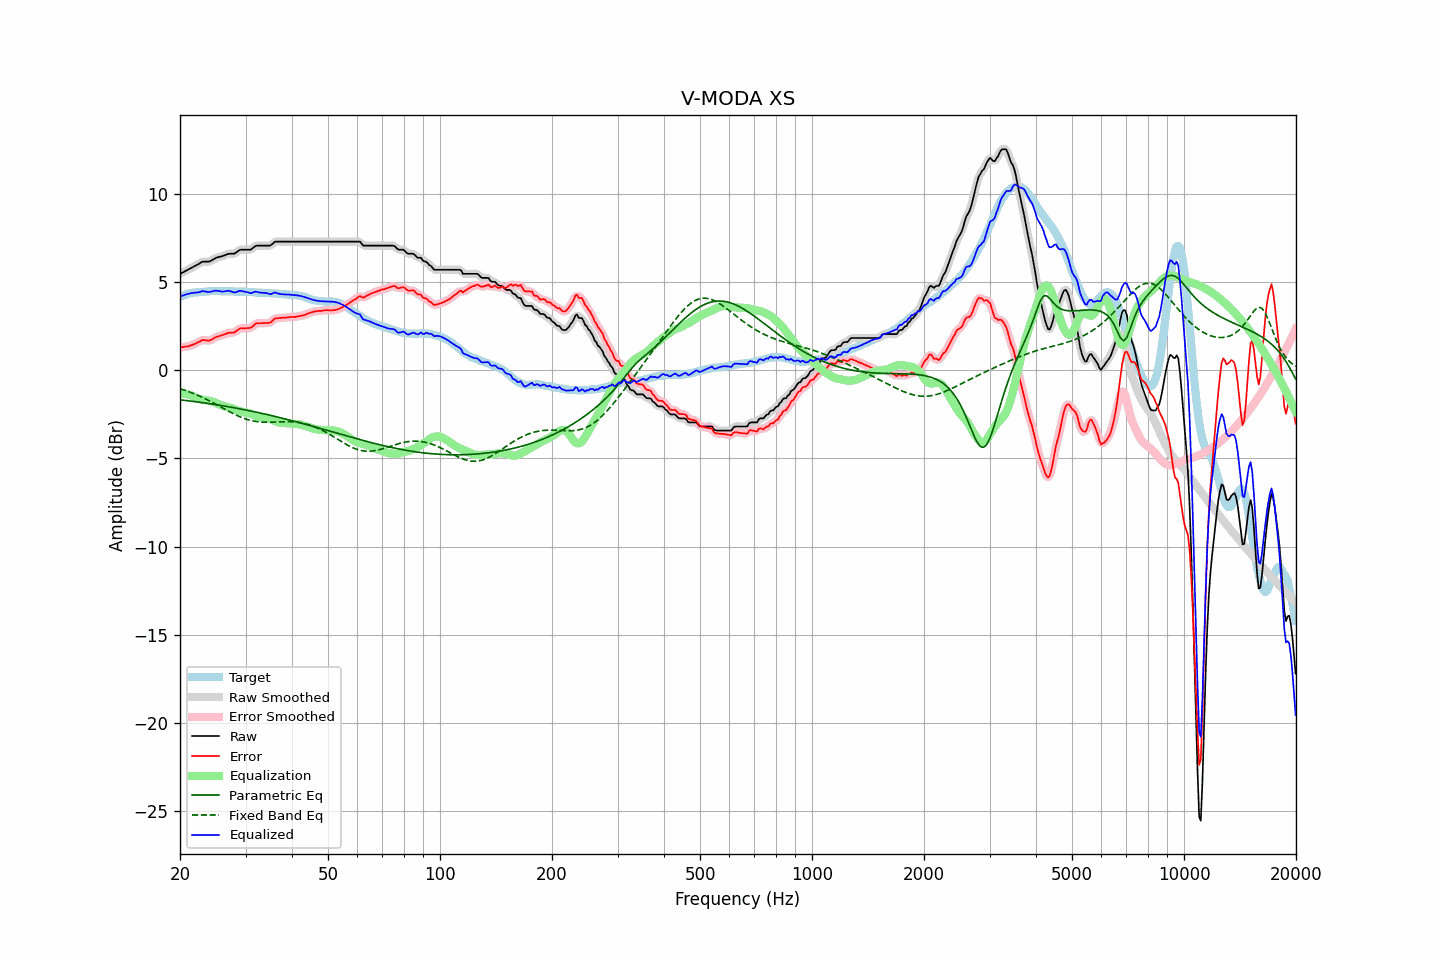

Source data for this figure (header and first rows):
frequency, raw, error, smoothed, error_smoothed, equalization, parametric_eq, fixed_band_eq, equalized_raw, equalized_smoothed, target
20.00, 5.47, 1.30, 5.47, 1.30, -1.30, -1.67, -1.04, 4.17, 4.17, 4.17
20.20, 5.52, 1.31, 5.52, 1.31, -1.31, -1.68, -1.07, 4.21, 4.21, 4.21
20.40, 5.56, 1.32, 5.57, 1.32, -1.32, -1.70, -1.10, 4.24, 4.25, 4.24
20.61, 5.61, 1.34, 5.61, 1.33, -1.33, -1.71, -1.13, 4.28, 4.28, 4.27
20.81, 5.66, 1.35, 5.66, 1.35, -1.35, -1.72, -1.16, 4.31, 4.31, 4.31
21.02, 5.70, 1.35, 5.71, 1.36, -1.37, -1.73, -1.20, 4.33, 4.34, 4.35
21.23, 5.75, 1.39, 5.75, 1.39, -1.39, -1.74, -1.23, 4.36, 4.36, 4.36
21.44, 5.80, 1.42, 5.80, 1.42, -1.42, -1.75, -1.27, 4.38, 4.38, 4.38
21.66, 5.85, 1.45, 5.85, 1.45, -1.46, -1.76, -1.30, 4.39, 4.39, 4.40
21.87, 5.90, 1.49, 5.90, 1.49, -1.50, -1.77, -1.34, 4.40, 4.40, 4.41
22.09, 5.95, 1.53, 5.95, 1.53, -1.54, -1.79, -1.38, 4.41, 4.41, 4.42
22.31, 6.00, 1.58, 6.00, 1.58, -1.59, -1.80, -1.42, 4.42, 4.42, 4.42
22.54, 6.05, 1.62, 6.06, 1.63, -1.62, -1.81, -1.46, 4.43, 4.44, 4.43
22.76, 6.11, 1.67, 6.11, 1.67, -1.65, -1.82, -1.50, 4.46, 4.46, 4.44
22.99, 6.16, 1.72, 6.15, 1.70, -1.67, -1.84, -1.54, 4.49, 4.48, 4.44
23.22, 6.16, 1.71, 6.17, 1.71, -1.68, -1.85, -1.58, 4.48, 4.48, 4.45
23.45, 6.16, 1.70, 6.16, 1.70, -1.70, -1.86, -1.63, 4.46, 4.47, 4.46
23.69, 6.16, 1.69, 6.16, 1.69, -1.71, -1.87, -1.67, 4.45, 4.45, 4.47
23.92, 6.16, 1.68, 6.17, 1.69, -1.73, -1.89, -1.72, 4.43, 4.45, 4.48
24.16, 6.20, 1.71, 6.20, 1.71, -1.75, -1.90, -1.77, 4.45, 4.45, 4.49
24.40, 6.25, 1.75, 6.25, 1.76, -1.77, -1.92, -1.81, 4.48, 4.48, 4.50
24.65, 6.30, 1.81, 6.31, 1.81, -1.80, -1.93, -1.86, 4.50, 4.50, 4.49
24.89, 6.36, 1.87, 6.35, 1.86, -1.84, -1.94, -1.91, 4.52, 4.52, 4.49
25.14, 6.39, 1.90, 6.39, 1.90, -1.88, -1.96, -1.96, 4.51, 4.51, 4.49
25.39, 6.42, 1.93, 6.42, 1.93, -1.92, -1.97, -2.01, 4.50, 4.50, 4.49
25.65, 6.44, 1.95, 6.44, 1.96, -1.96, -1.99, -2.06, 4.48, 4.48, 4.49
25.91, 6.46, 1.99, 6.47, 1.98, -2.00, -2.00, -2.11, 4.46, 4.47, 4.47
26.16, 6.49, 2.01, 6.50, 2.02, -2.03, -2.02, -2.16, 4.47, 4.47, 4.48
26.43, 6.53, 2.05, 6.53, 2.05, -2.05, -2.03, -2.21, 4.48, 4.48, 4.48
26.69, 6.57, 2.09, 6.57, 2.09, -2.07, -2.05, -2.26, 4.50, 4.50, 4.48
26.96, 6.60, 2.12, 6.60, 2.12, -2.09, -2.07, -2.31, 4.51, 4.51, 4.48
27.23, 6.61, 2.13, 6.61, 2.13, -2.12, -2.08, -2.36, 4.50, 4.49, 4.48
27.50, 6.61, 2.13, 6.61, 2.13, -2.15, -2.10, -2.41, 4.47, 4.46, 4.48
27.77, 6.61, 2.14, 6.61, 2.14, -2.18, -2.11, -2.45, 4.43, 4.44, 4.47
28.05, 6.62, 2.15, 6.64, 2.17, -2.21, -2.13, -2.50, 4.41, 4.42, 4.47
28.33, 6.69, 2.24, 6.69, 2.23, -2.25, -2.15, -2.54, 4.44, 4.44, 4.45
28.62, 6.75, 2.29, 6.75, 2.30, -2.28, -2.16, -2.58, 4.47, 4.47, 4.46
28.90, 6.82, 2.36, 6.81, 2.35, -2.31, -2.18, -2.63, 4.51, 4.50, 4.46
29.19, 6.84, 2.39, 6.84, 2.38, -2.34, -2.20, -2.66, 4.50, 4.50, 4.45
29.48, 6.84, 2.38, 6.85, 2.39, -2.36, -2.22, -2.70, 4.48, 4.49, 4.46
29.78, 6.84, 2.38, 6.84, 2.39, -2.38, -2.24, -2.74, 4.46, 4.47, 4.46
30.08, 6.84, 2.38, 6.84, 2.39, -2.39, -2.25, -2.77, 4.45, 4.45, 4.46
30.38, 6.84, 2.40, 6.84, 2.39, -2.41, -2.27, -2.80, 4.43, 4.42, 4.44
30.68, 6.84, 2.40, 6.84, 2.40, -2.44, -2.29, -2.82, 4.40, 4.40, 4.44
30.99, 6.84, 2.41, 6.86, 2.43, -2.47, -2.31, -2.85, 4.37, 4.39, 4.43
31.30, 6.91, 2.48, 6.91, 2.48, -2.51, -2.33, -2.87, 4.41, 4.41, 4.43
31.61, 6.98, 2.55, 6.98, 2.56, -2.55, -2.35, -2.89, 4.44, 4.43, 4.43
31.93, 7.05, 2.64, 7.04, 2.62, -2.59, -2.37, -2.90, 4.47, 4.45, 4.41
32.24, 7.07, 2.67, 7.07, 2.66, -2.62, -2.39, -2.92, 4.45, 4.45, 4.40
32.57, 7.07, 2.67, 7.08, 2.68, -2.65, -2.41, -2.93, 4.42, 4.43, 4.40
32.89, 7.07, 2.67, 7.07, 2.67, -2.67, -2.43, -2.93, 4.40, 4.41, 4.40
33.22, 7.07, 2.67, 7.07, 2.67, -2.68, -2.45, -2.94, 4.40, 4.40, 4.40
33.55, 7.07, 2.68, 7.07, 2.68, -2.68, -2.47, -2.94, 4.39, 4.39, 4.39
33.89, 7.07, 2.68, 7.07, 2.68, -2.68, -2.49, -2.95, 4.39, 4.39, 4.39
34.23, 7.07, 2.68, 7.07, 2.68, -2.70, -2.51, -2.95, 4.38, 4.37, 4.39
34.57, 7.07, 2.69, 7.07, 2.69, -2.72, -2.53, -2.95, 4.35, 4.34, 4.38
34.92, 7.07, 2.70, 7.09, 2.71, -2.76, -2.55, -2.94, 4.32, 4.33, 4.37
35.27, 7.13, 2.76, 7.14, 2.77, -2.79, -2.57, -2.94, 4.34, 4.35, 4.37
35.62, 7.21, 2.85, 7.21, 2.85, -2.84, -2.59, -2.94, 4.38, 4.37, 4.36
35.97, 7.29, 2.94, 7.27, 2.91, -2.88, -2.62, -2.93, 4.42, 4.40, 4.35
... 635 more rows
